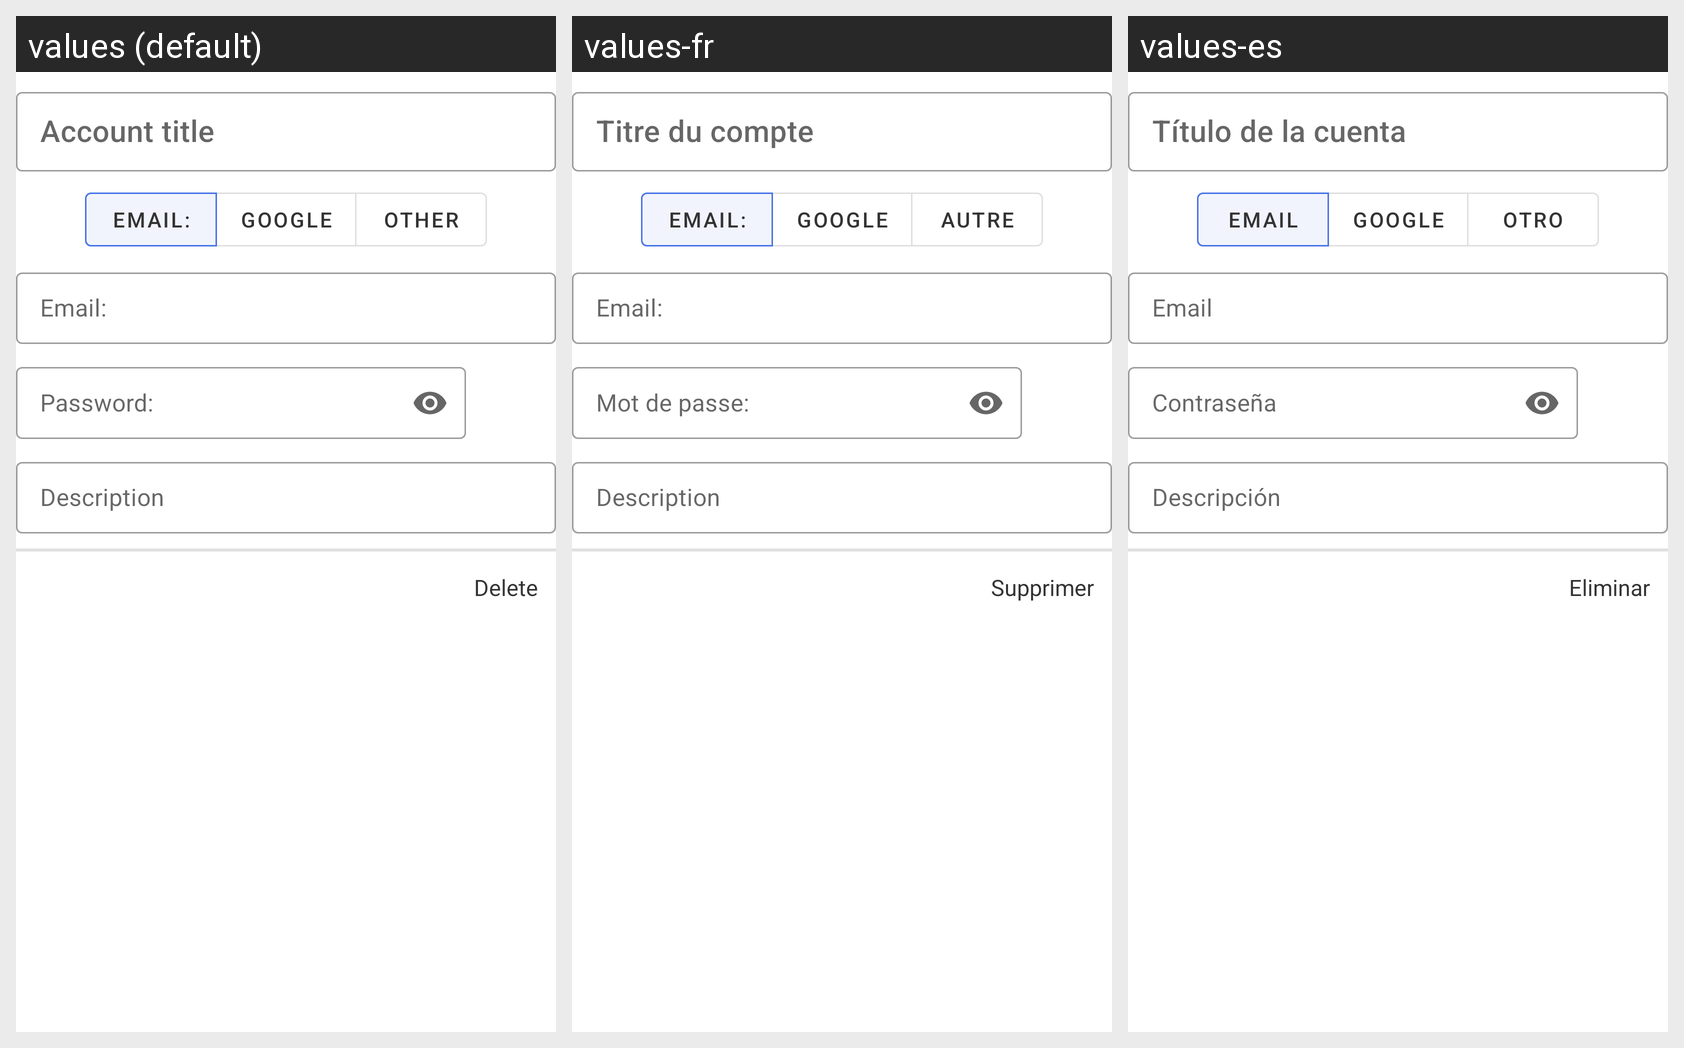

The same Android screen rendered under several of its app's locales, left to right. List the strings drawn on it with the default value and each locale's translation.
Android screen res/layout/cell_form_account.xml rendered under 3 locales, left to right: values (default), values-fr, values-es. Device: Nexus 5 (rendered at 1080×1920; each locale shown at half size, 540×960, under a caption strip naming it); theme Theme.MindMaster.
Strings drawn on this screen, with the default value and each locale's value (text and hints the layout hard-codes, and strings that could not be matched under every locale, appear in the picture but are not listed):

account_title_hint
  values: Account title
  values-fr: Titre du compte
  values-es: Título de la cuenta

email_label
  values: Email:
  values-fr: Email:
  values-es: Email

google
  values: Google
  values-fr: Google
  values-es: Google

other
  values: Other
  values-fr: Autre
  values-es: Otro

password_label
  values: Password:
  values-fr: Mot de passe:
  values-es: Contraseña

description
  values: Description
  values-fr: Description
  values-es: Descripción

delete
  values: Delete
  values-fr: Supprimer
  values-es: Eliminar
